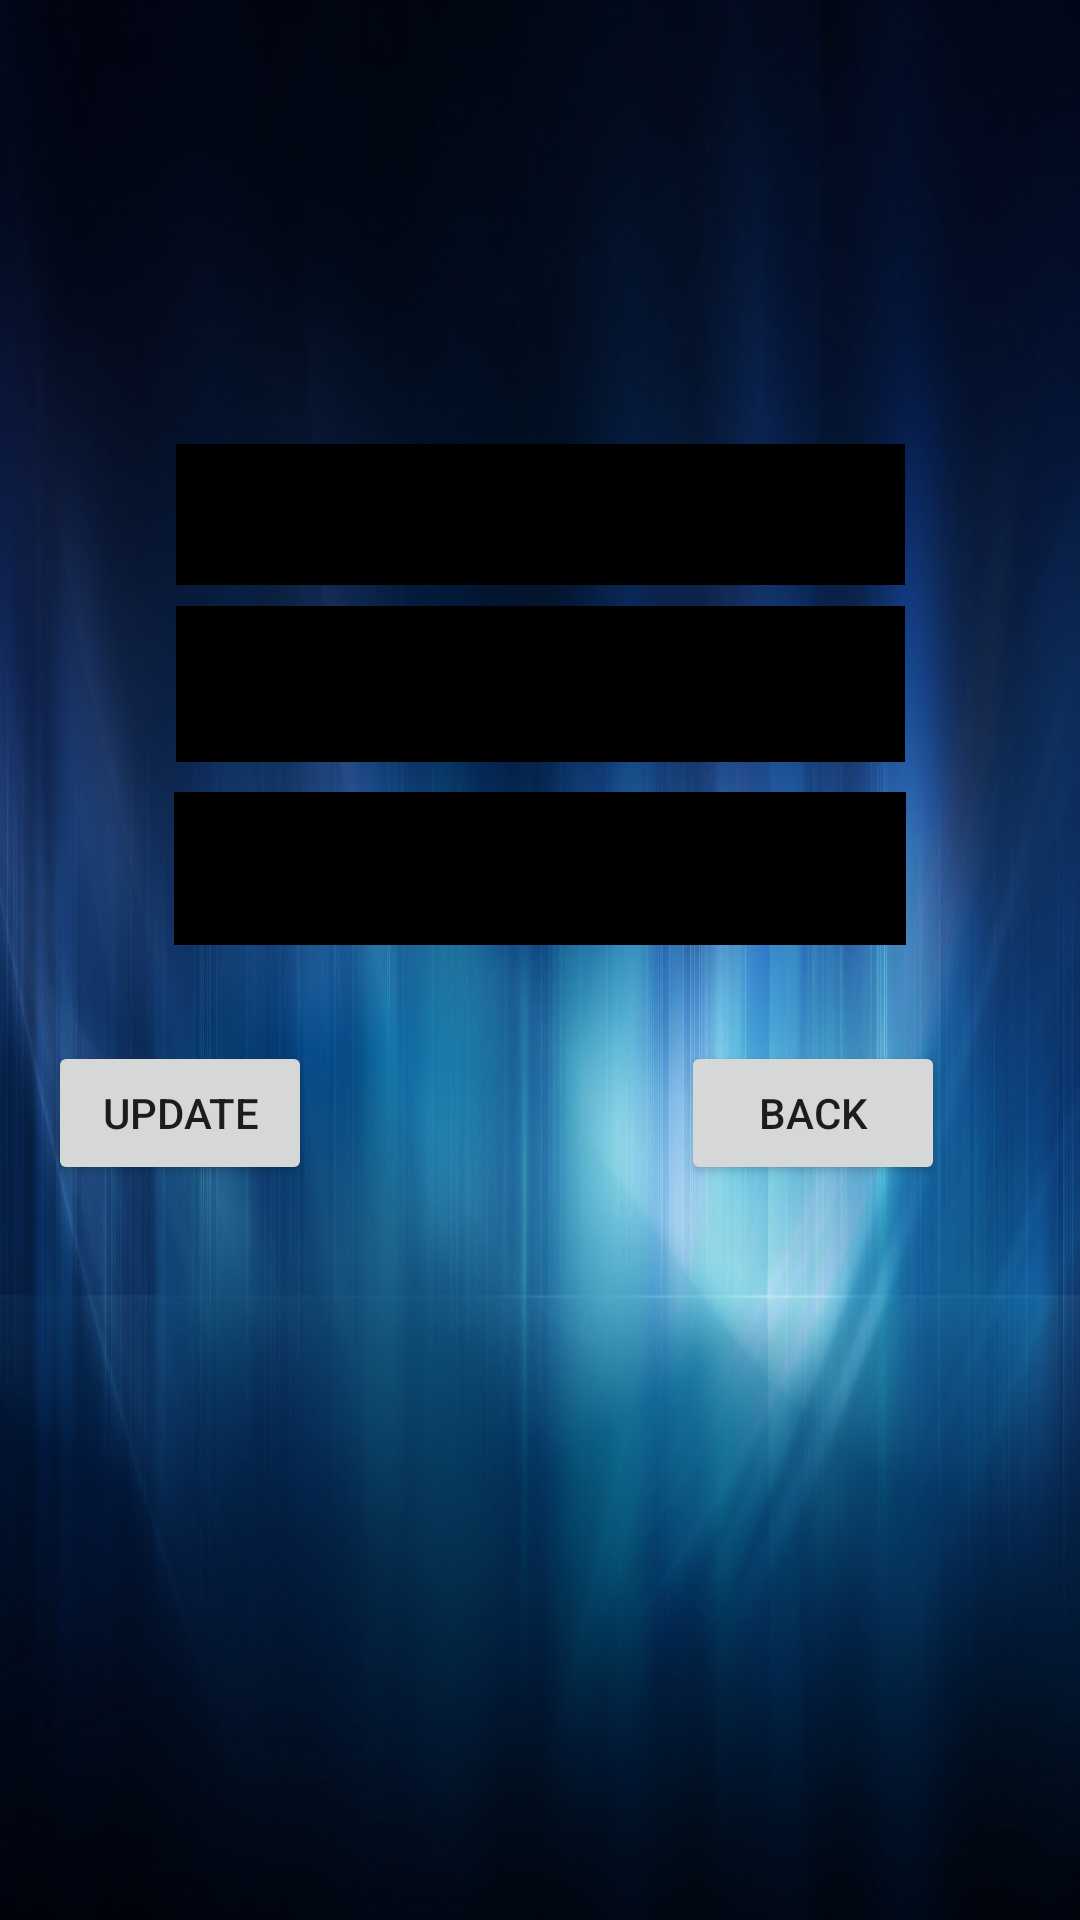

Android layout source for this screen:
<!-- AndroidManifest.xml: application theme Theme.RoomsManagementApp -->
<!-- res/layout/activity_account_information.xml -->
<?xml version="1.0" encoding="utf-8"?>
<androidx.constraintlayout.widget.ConstraintLayout xmlns:android="http://schemas.android.com/apk/res/android"
    xmlns:app="http://schemas.android.com/apk/res-auto"
    xmlns:tools="http://schemas.android.com/tools"
    android:layout_width="match_parent"
    android:layout_height="match_parent"
    android:background="@drawable/bluebg"
    tools:context=".AccountInformationActivity">

    <ImageView
        android:id="@+id/imageView3"
        android:layout_width="161dp"
        android:layout_height="0dp"
        android:layout_marginTop="16dp"
        android:layout_marginBottom="8dp"
        app:layout_constraintBottom_toTopOf="@+id/edtName"
        app:layout_constraintEnd_toEndOf="parent"
        app:layout_constraintStart_toStartOf="parent"
        app:layout_constraintTop_toTopOf="parent"
        app:srcCompat="@drawable/iconuser" />

    <TextView
        android:id="@+id/edtName"
        android:layout_width="243dp"
        android:layout_height="47dp"
        android:layout_marginTop="148dp"
        android:background="@color/black"
        android:text="TextView"
        app:layout_constraintEnd_toEndOf="parent"
        app:layout_constraintStart_toStartOf="parent"
        app:layout_constraintTop_toTopOf="parent" />

    <TextView
        android:id="@+id/textView4"
        android:layout_width="244dp"
        android:layout_height="51dp"
        android:layout_marginTop="69dp"
        android:background="@color/black"
        android:text="TextView"
        app:layout_constraintEnd_toEndOf="parent"
        app:layout_constraintStart_toStartOf="parent"
        app:layout_constraintTop_toBottomOf="@+id/edtName" />

    <EditText
        android:id="@+id/edtEmail"
        android:layout_width="243dp"
        android:layout_height="52dp"
        android:layout_marginStart="36dp"
        android:layout_marginTop="64dp"
        android:layout_marginEnd="36dp"
        android:layout_marginBottom="63dp"
        android:background="@color/black"
        android:ems="10"
        android:inputType="textEmailAddress"
        app:layout_constraintBottom_toBottomOf="@+id/textView4"
        app:layout_constraintEnd_toEndOf="parent"
        app:layout_constraintStart_toStartOf="parent"
        app:layout_constraintTop_toBottomOf="@+id/imageView3" />

    <Button
        android:id="@+id/btnUpdate"
        android:layout_width="wrap_content"
        android:layout_height="wrap_content"
        android:layout_marginStart="16dp"
        android:layout_marginTop="32dp"
        android:text="Update"
        app:layout_constraintStart_toStartOf="parent"
        app:layout_constraintTop_toBottomOf="@+id/textView4" />

    <Button
        android:id="@+id/btnBack"
        android:layout_width="wrap_content"
        android:layout_height="wrap_content"
        android:layout_marginTop="32dp"
        android:layout_marginEnd="45dp"
        android:text="back"
        app:layout_constraintEnd_toEndOf="parent"
        app:layout_constraintTop_toBottomOf="@+id/textView4" />
</androidx.constraintlayout.widget.ConstraintLayout>
<!-- resources referenced by this layout -->
<resources>
  <!-- drawable bluebg: jpg bitmap (drawable, 160212 bytes) -->
  <style name="Theme.RoomsManagementApp" parent="Theme.MaterialComponents.DayNight.NoActionBar">
          
          <item name="colorPrimary">@color/purple_500</item>
          <item name="colorPrimaryVariant">@color/purple_700</item>
          <item name="colorOnPrimary">@color/white</item>
          
          <item name="colorSecondary">@color/teal_200</item>
          <item name="colorSecondaryVariant">@color/teal_700</item>
          <item name="colorOnSecondary">@color/black</item>
          
          <item name="android:statusBarColor" tools:targetApi="21">?attr/colorPrimaryVariant</item>
          
      </style>
  <!-- not gathered from this repository: default colours our renderer supplied (Android Studio template values) -->
  <color name="purple_500">#FF6200EE</color>
  <color name="purple_700">#FF3700B3</color>
  <color name="teal_200">#FF03DAC5</color>
  <color name="teal_700">#FF018786</color>
  <color name="black">#FF000000</color>
  <color name="white">#FFFFFFFF</color>
</resources>
